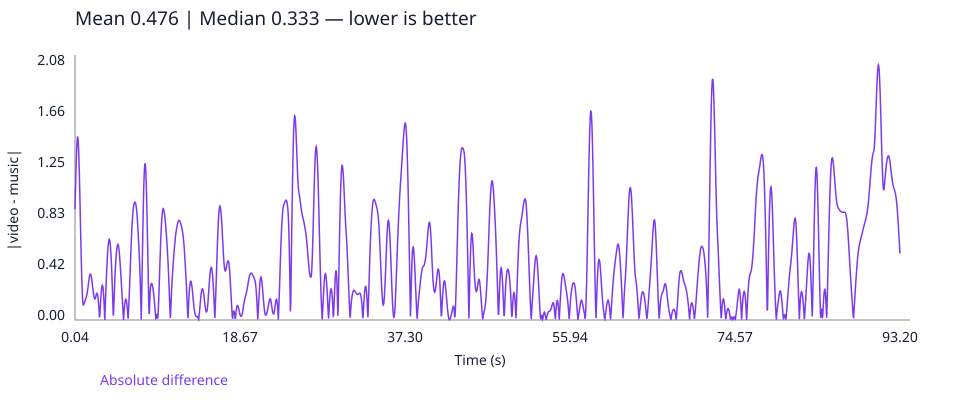

Data behind this chart, as committed beside it:
time_seconds, absolute_difference
0.04, 0.9026
0.08, 1.019
0.12, 1.135
0.16, 1.243
0.2, 1.337
0.24, 1.413
0.28, 1.465
0.32, 1.491
0.36, 1.489
0.4, 1.46
0.44, 1.405
0.48, 1.325
0.52, 1.224
0.56, 1.107
0.6, 0.9789
0.64, 0.8444
0.68, 0.7098
0.72, 0.5807
0.76, 0.4612
0.8, 0.355
0.84, 0.2657
0.88, 0.1957
0.92, 0.1479
0.96, 0.1252
1.0, 0.1228
1.04, 0.1283
1.08, 0.1352
1.12, 0.1434
1.16, 0.1522
1.2, 0.1614
1.24, 0.1706
1.28, 0.1797
1.32, 0.1892
1.36, 0.2004
1.4, 0.2145
1.44, 0.2313
1.48, 0.2507
1.52, 0.2725
1.56, 0.2957
1.6, 0.3189
1.64, 0.3402
1.68, 0.3574
1.72, 0.3688
1.76, 0.3741
1.8, 0.3736
1.84, 0.3674
1.88, 0.3548
1.92, 0.336
1.96, 0.313
2.0, 0.2881
2.04, 0.2631
2.08, 0.2397
2.12, 0.2186
2.16, 0.2001
2.2, 0.1851
2.24, 0.1752
2.28, 0.1716
2.32, 0.1746
2.36, 0.1832
2.4, 0.1951
... 2,270 more rows
